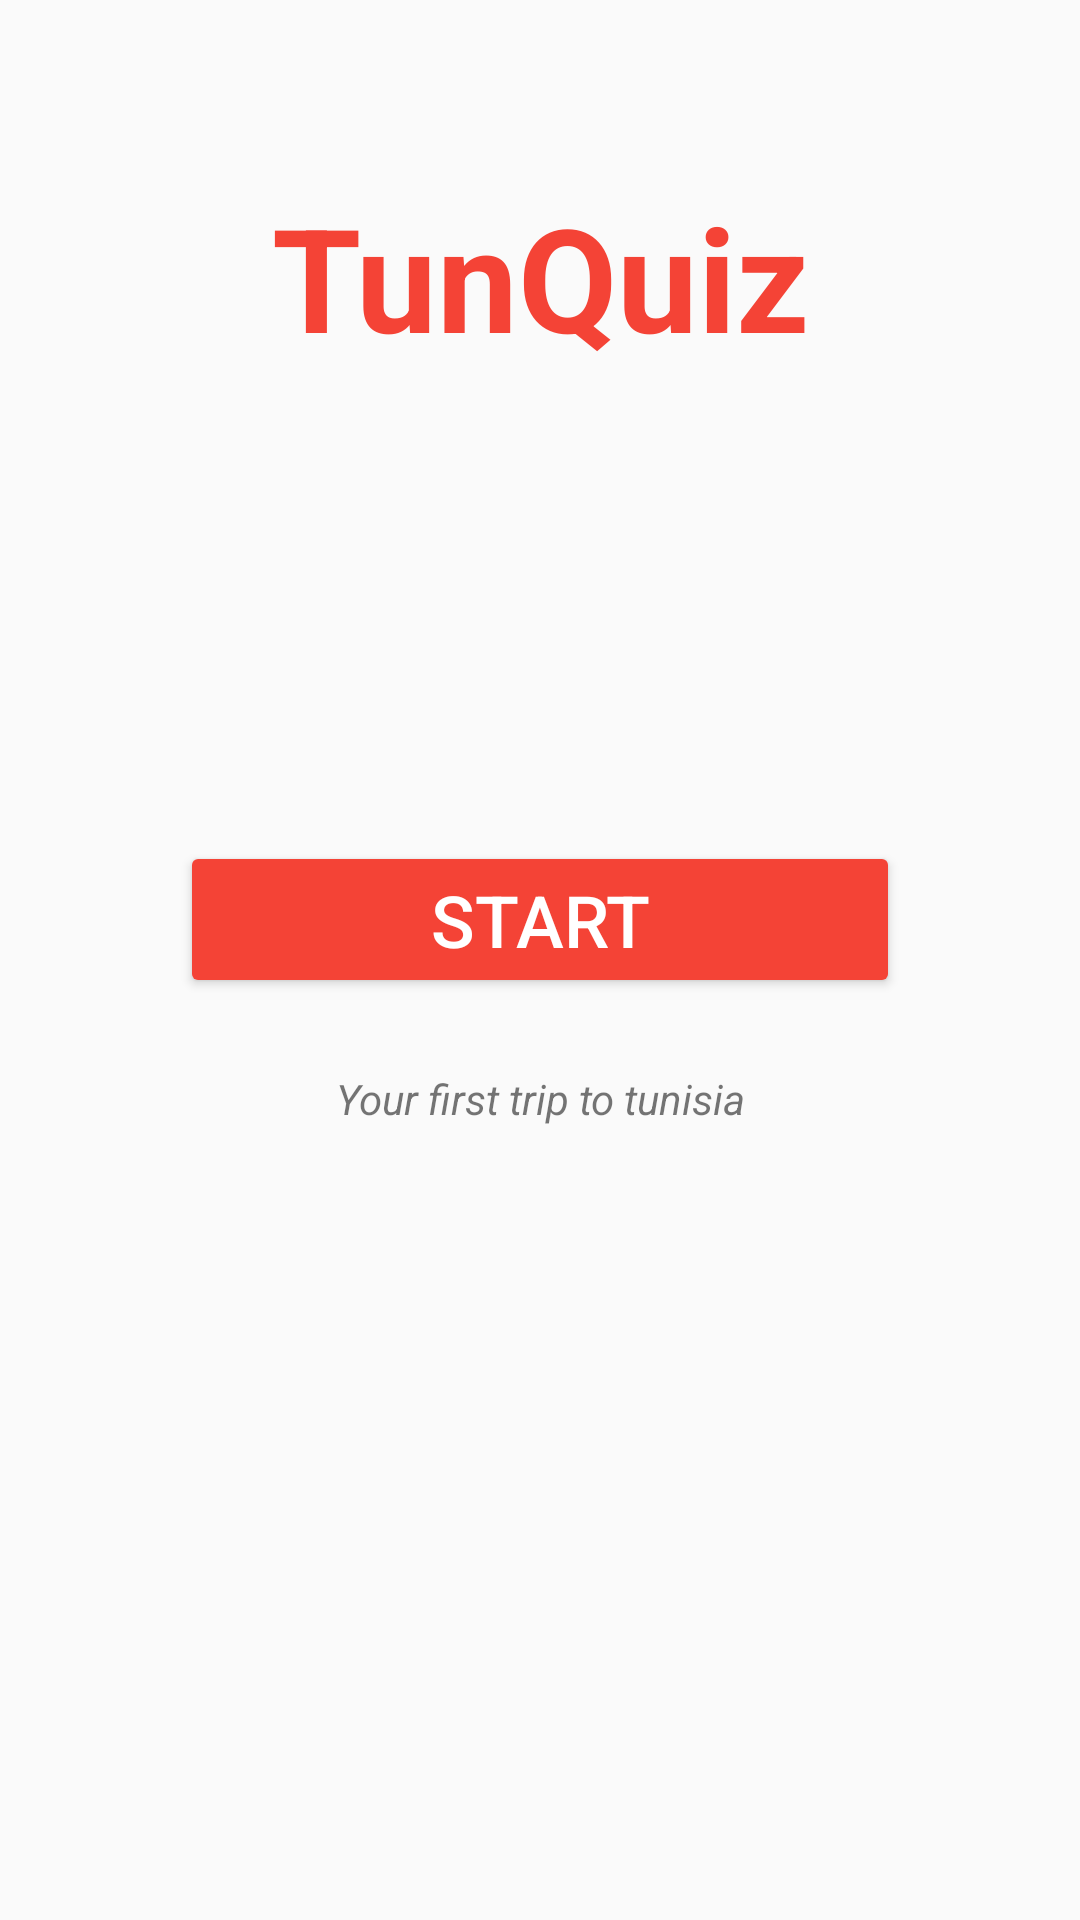

Reconstruct the res/layout file that produces this screen, plus the resources it refers to.
<!-- AndroidManifest.xml: application theme AppTheme -->
<!-- res/layout/activity_main.xml -->
<?xml version="1.0" encoding="utf-8"?>
<ScrollView xmlns:android="http://schemas.android.com/apk/res/android"
    xmlns:tools="http://schemas.android.com/tools"
    android:layout_width="match_parent"
    android:layout_height="match_parent">

    <RelativeLayout

        android:layout_width="match_parent"
        android:layout_height="wrap_content"
        tools:context="com.example.android.quizapp.MainActivity">

        <TextView
            android:id="@+id/app_name"
            android:layout_width="match_parent"
            android:layout_height="wrap_content"
            android:layout_margin="@dimen/titleMargin"
            android:paddingTop="@dimen/questionLayoutPadding"
            android:text="@string/app_name"

            android:textAlignment="center"
            android:textColor="@color/colorPrimaryDark"
            android:textSize="@dimen/appNameSize"
            android:textStyle="bold" />

        <Button
            android:id="@+id/button"
            android:layout_width="@dimen/buttonWidth"
            android:layout_height="wrap_content"
            android:layout_below="@id/app_name"
            android:layout_centerInParent="true"
            android:layout_marginTop="@dimen/startButtonMarginTop"
            android:onClick="startQuiz"
            android:text="@string/startButton"
            android:textColor="@android:color/white"
            android:textSize="@dimen/startFinishButtonTextSize"

            />

        <TextView

            android:layout_width="match_parent"
            android:layout_height="wrap_content"
            android:layout_below="@id/button"
            android:layout_margin="@dimen/questionLayoutPadding"
            android:text="@string/description"
            android:textAlignment="center"
            android:textStyle="italic" />
    </RelativeLayout>


</ScrollView>
<!-- resources referenced by this layout -->
<resources>
  <color name="colorPrimaryDark">#F44336</color>
  <dimen name="appNameSize">48sp</dimen>
  <dimen name="buttonWidth">240dp</dimen>
  <dimen name="questionLayoutPadding">24dp</dimen>
  <dimen name="startButtonMarginTop">120dp</dimen>
  <dimen name="startFinishButtonTextSize">24sp</dimen>
  <dimen name="titleMargin">36dp</dimen>
  <string name="app_name">TunQuiz</string>
  <string name="description">Your first trip to tunisia </string>
  <string name="startButton">Start</string>
  <style name="AppTheme" parent="Theme.AppCompat.Light.NoActionBar">
          
          <item name="colorPrimary">@color/colorPrimary</item>
          <item name="colorPrimaryDark">#F44336</item>
          <item name="colorAccent">#F44336</item>
          <item name="android:colorButtonNormal">#F44336</item>
      </style>
  <color name="colorPrimary">#3F51B5</color>
</resources>
